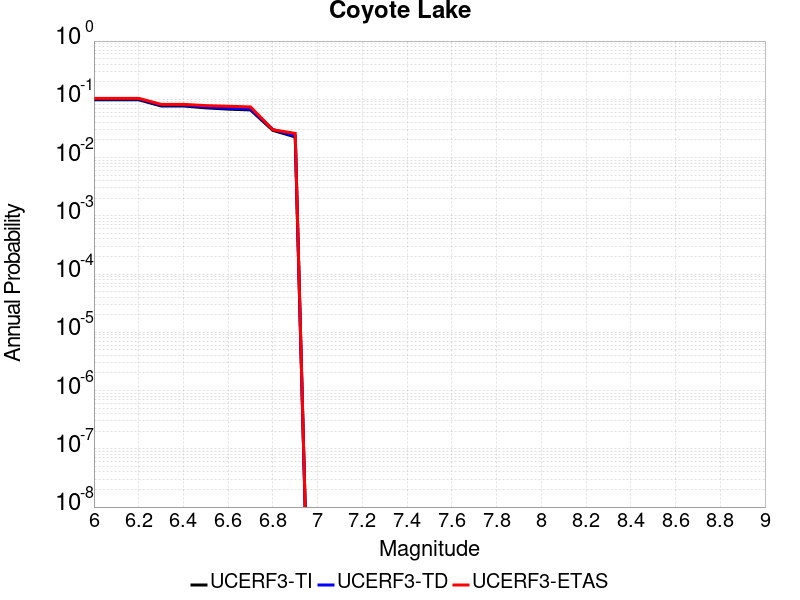

The table this chart was drawn from, first rows:
Magnitude, UCERF3-TI Prob, UCERF3-TD Prob, UCERF3-ETAS Prob
6.0, 0.09817, 0.1014, 0.104
6.1, 0.09817, 0.1014, 0.104
6.2, 0.09817, 0.1014, 0.104
6.3, 0.07695, 0.07952, 0.082
6.4, 0.07695, 0.07952, 0.082
6.5, 0.07137, 0.0738, 0.078
6.6, 0.06787, 0.07021, 0.076
6.7, 0.06572, 0.068, 0.074
6.8, 0.02928, 0.03033, 0.03
6.9, 0.02262, 0.02349, 0.026
